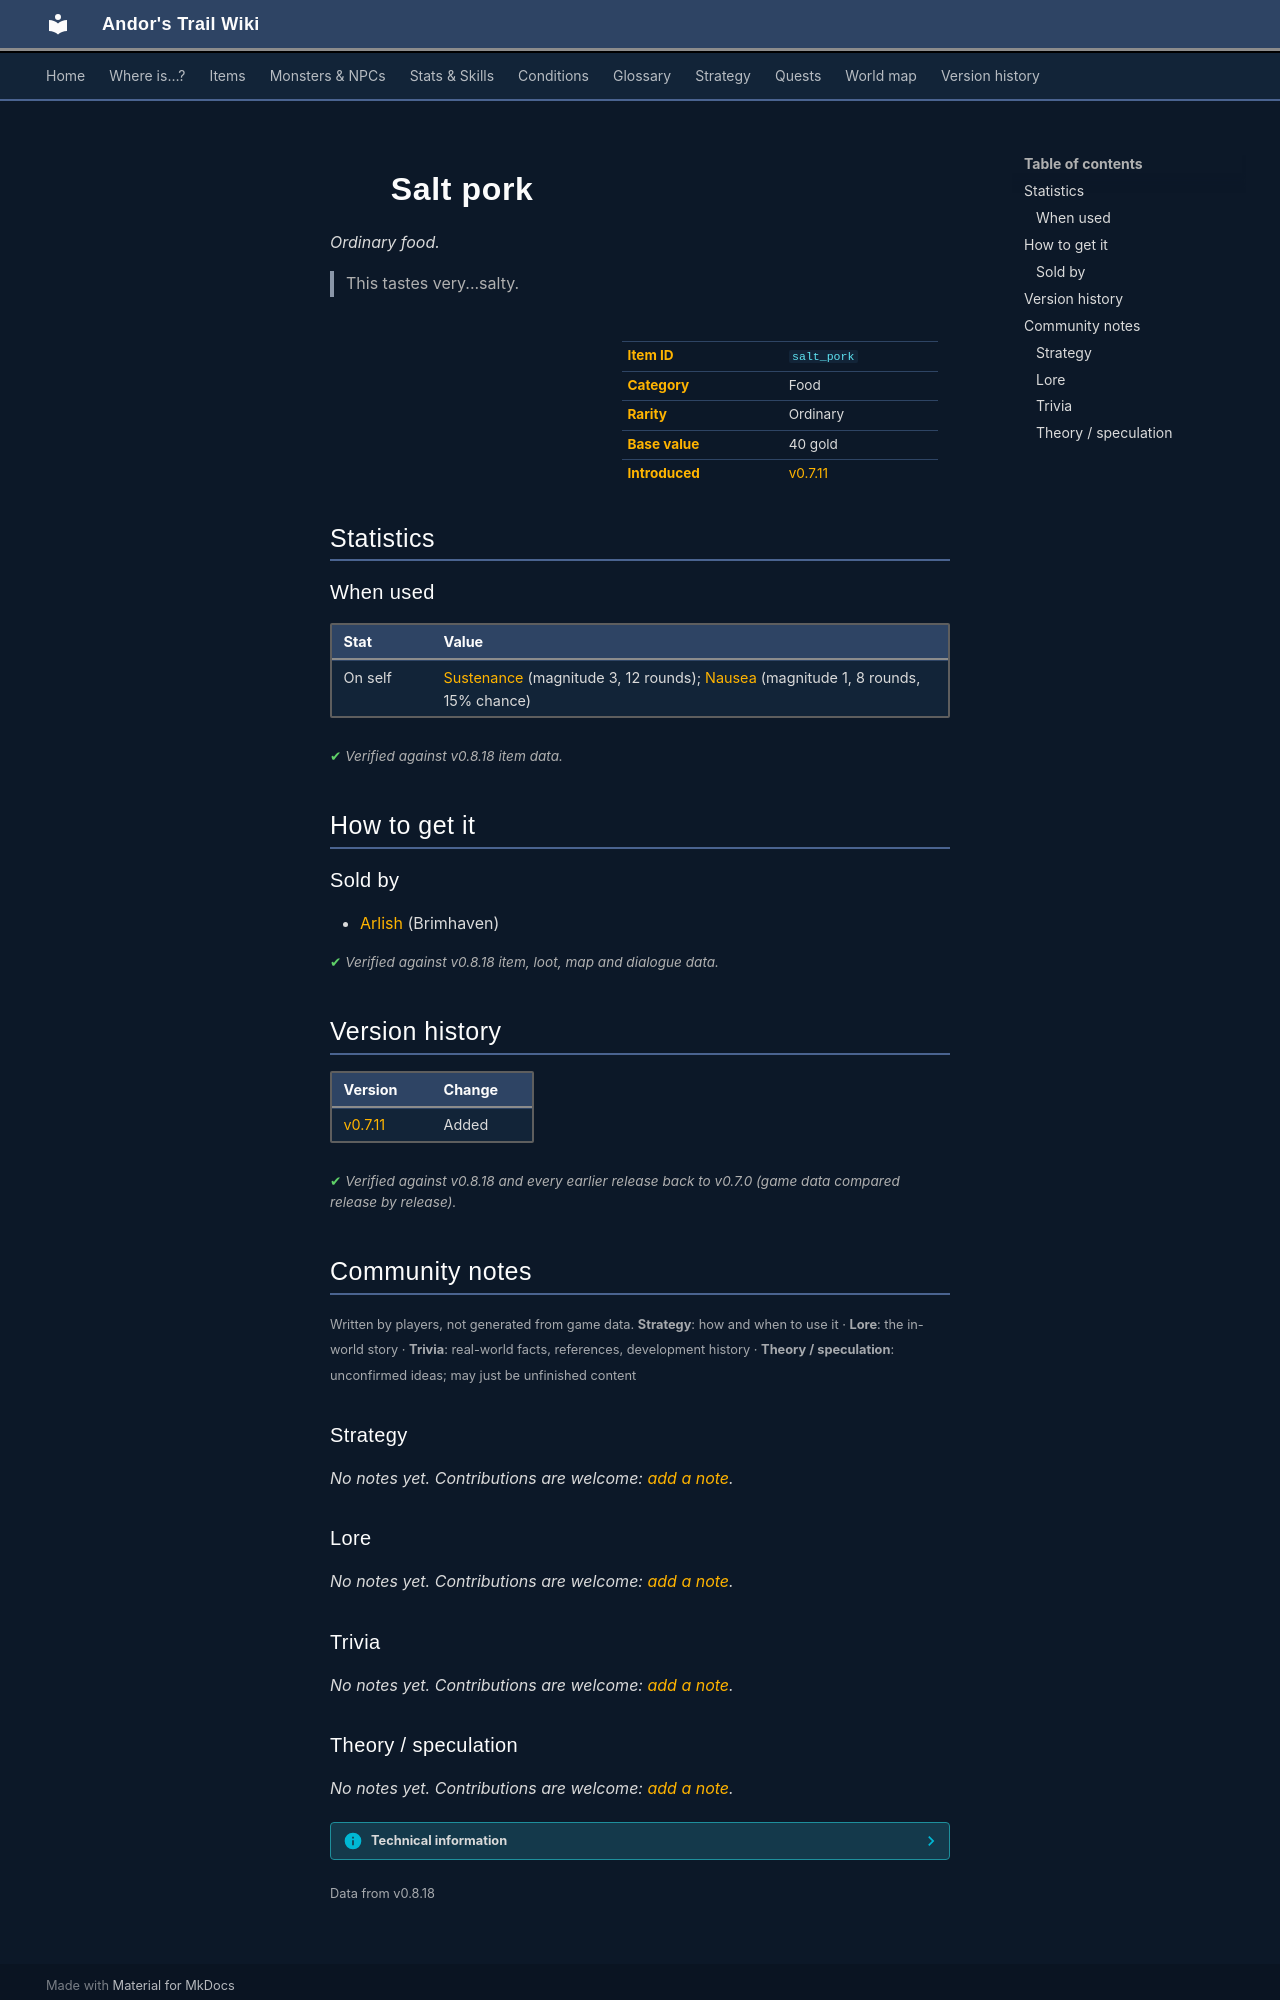

repository: asdfghjkl628/Andor-s-Trail-Wikiiii · page: items/salt_pork/index.html · generator: mkdocs

---
description: "Salt pork is a ordinary food in Andor's Trail. How to get it: shops. This tastes very...salty."
---

# ![](../assets/icons/items/items_rijackson_1_4.png){ .sprite } Salt pork

*Ordinary food.*

<div class="infobox" markdown>

<p class="ib-img"><img class="sprite" src="../../assets/icons/items/items_rijackson_1_4.png" alt=""></p>

| | |
|---|---|
| **Item ID** | `salt_pork` |
| **Category** | Food |
| **Rarity** | Ordinary |
| **Base value** | 40 gold |
| **Introduced** | [v0.7.11](../versions/0.7.11.md) |

</div>

> This tastes very...salty.

## Statistics

### When used

| Stat | Value |
|---|---|
| On self | [Sustenance](../conditions/food.md) (magnitude 3, 12 rounds); [Nausea](../conditions/nausea.md) (magnitude 1, 8 rounds, 15% chance) |

<p class="verified">Verified against v0.8.18 item data.</p>

## How to get it

### Sold by

- [Arlish](../monsters/arlish.md) (Brimhaven)


<p class="verified">Verified against v0.8.18 item, loot, map and dialogue data.</p>


## Version history

| Version | Change |
|---|---|
| [v0.7.11](../versions/0.7.11.md) | Added |

<p class="verified">Verified against v0.8.18 and every earlier release back to v0.7.0 (game data compared release by release).</p>


## Community notes

<small>Written by players, not generated from game data. **Strategy**: how and when to use it · **Lore**: the in-world story · **Trivia**: real-world facts, references, development history · **Theory / speculation**: unconfirmed ideas; may just be unfinished content</small>

### Strategy

*No notes yet. Contributions are welcome: [add a note](https://github.com/asdfghjkl628/Andor-s-Trail-Wikiiii/new/main/notes/items?filename=salt_pork.md&value=%23%23%20Strategy%0A%0A%3C%21--%20how%20and%20when%20to%20use%20it%20--%3E%0A%0A%23%23%20Lore%0A%0A%3C%21--%20the%20in-world%20story%20--%3E%0A%0A%23%23%20Trivia%0A%0A%3C%21--%20real-world%20facts%2C%20references%2C%20development%20history%20--%3E%0A%0A%23%23%20Theory%20/%20speculation%0A%0A%3C%21--%20unconfirmed%20ideas%3B%20may%20just%20be%20unfinished%20content%20--%3E%0A).*

### Lore

*No notes yet. Contributions are welcome: [add a note](https://github.com/asdfghjkl628/Andor-s-Trail-Wikiiii/new/main/notes/items?filename=salt_pork.md&value=%23%23%20Strategy%0A%0A%3C%21--%20how%20and%20when%20to%20use%20it%20--%3E%0A%0A%23%23%20Lore%0A%0A%3C%21--%20the%20in-world%20story%20--%3E%0A%0A%23%23%20Trivia%0A%0A%3C%21--%20real-world%20facts%2C%20references%2C%20development%20history%20--%3E%0A%0A%23%23%20Theory%20/%20speculation%0A%0A%3C%21--%20unconfirmed%20ideas%3B%20may%20just%20be%20unfinished%20content%20--%3E%0A).*

### Trivia

*No notes yet. Contributions are welcome: [add a note](https://github.com/asdfghjkl628/Andor-s-Trail-Wikiiii/new/main/notes/items?filename=salt_pork.md&value=%23%23%20Strategy%0A%0A%3C%21--%20how%20and%20when%20to%20use%20it%20--%3E%0A%0A%23%23%20Lore%0A%0A%3C%21--%20the%20in-world%20story%20--%3E%0A%0A%23%23%20Trivia%0A%0A%3C%21--%20real-world%20facts%2C%20references%2C%20development%20history%20--%3E%0A%0A%23%23%20Theory%20/%20speculation%0A%0A%3C%21--%20unconfirmed%20ideas%3B%20may%20just%20be%20unfinished%20content%20--%3E%0A).*
